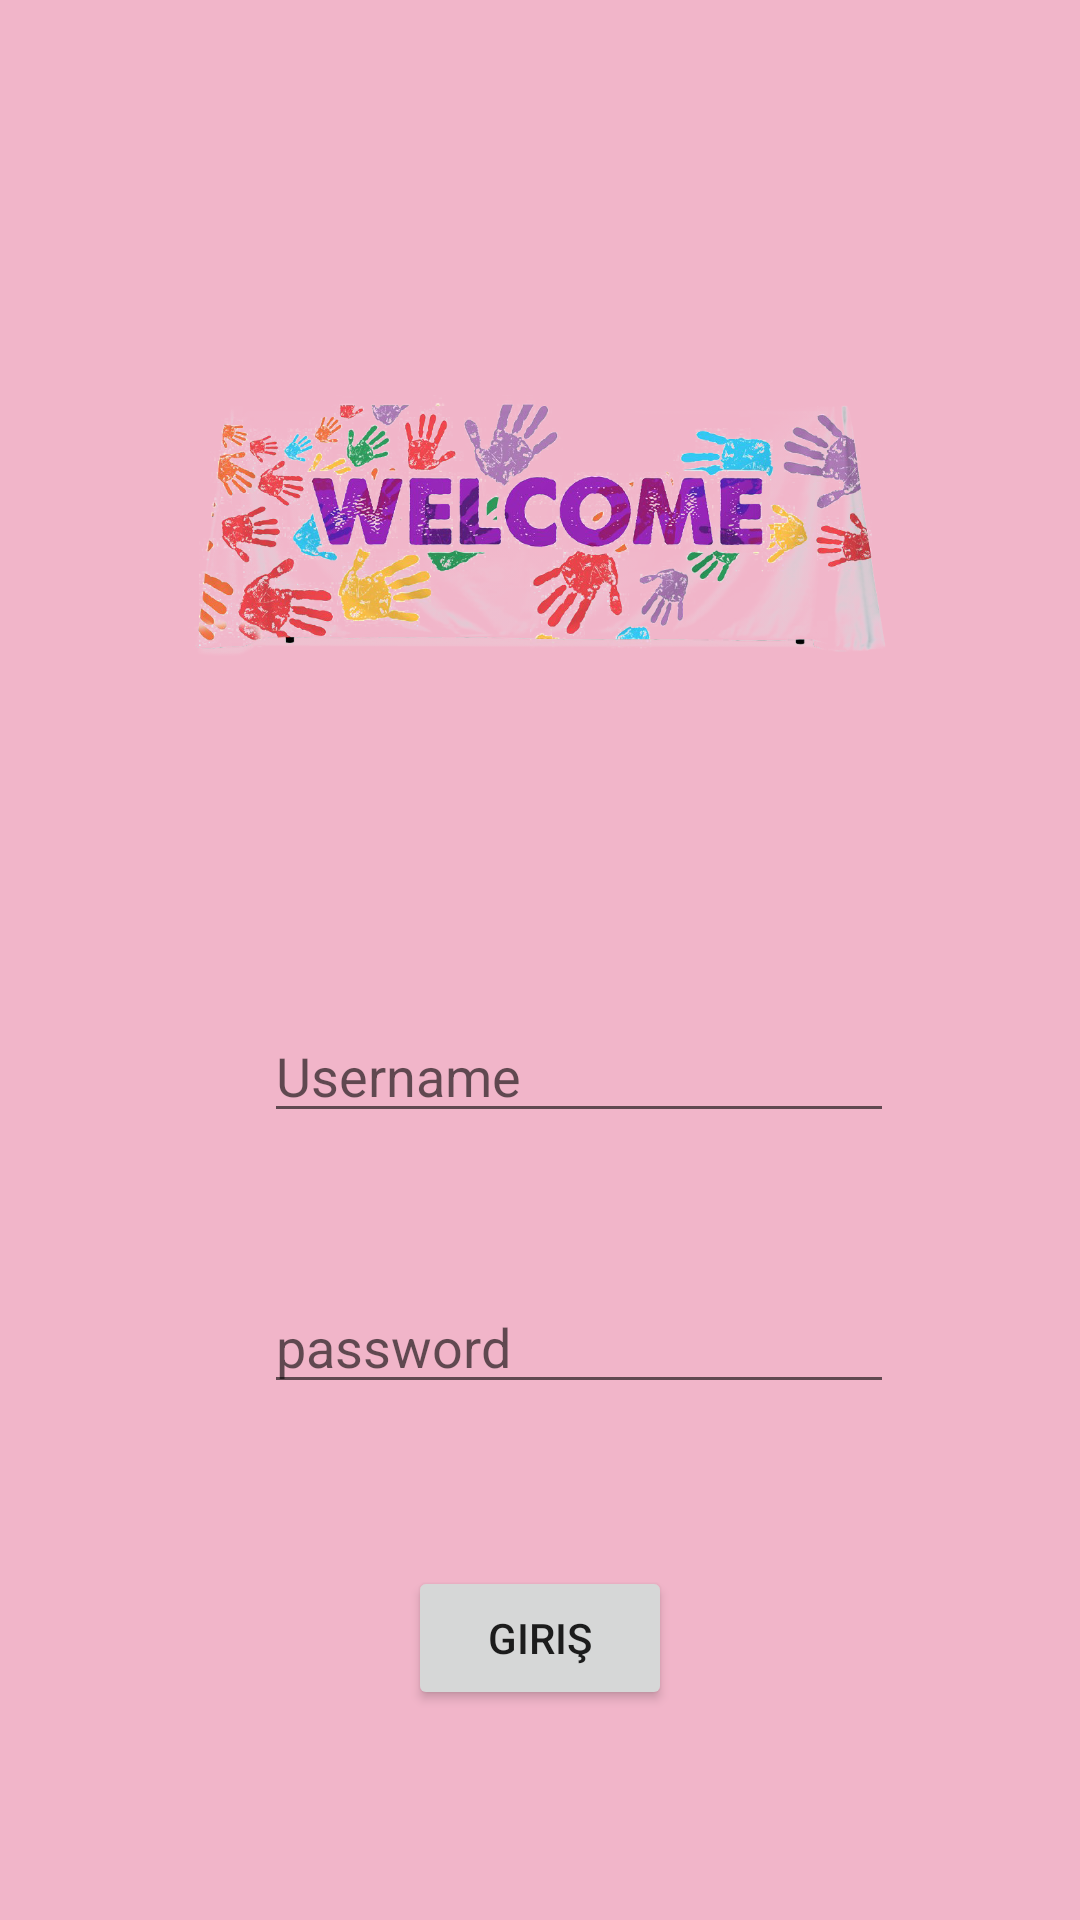

Android layout source for this screen:
<!-- AndroidManifest.xml: application theme Theme.ClassAcAdminPanel -->
<!-- res/layout/activity_main.xml -->
<?xml version="1.0" encoding="utf-8"?>
<androidx.constraintlayout.widget.ConstraintLayout xmlns:android="http://schemas.android.com/apk/res/android"
    xmlns:app="http://schemas.android.com/apk/res-auto"
    xmlns:tools="http://schemas.android.com/tools"
    android:layout_width="match_parent"
    android:layout_height="match_parent"
    android:background="#F1B5C9"
    tools:context=".MainActivity">

    <EditText
        android:id="@+id/userName"
        android:layout_width="wrap_content"
        android:layout_height="wrap_content"
        android:layout_marginStart="29dp"
        android:layout_marginBottom="49dp"
        android:ems="10"
        android:hint="Username"
        android:inputType="textPersonName"
        app:layout_constraintBottom_toTopOf="@+id/password"
        app:layout_constraintStart_toStartOf="@+id/imageView2"
        app:layout_constraintTop_toBottomOf="@+id/imageView2" />

    <EditText
        android:id="@+id/password"
        android:layout_width="wrap_content"
        android:layout_height="wrap_content"
        android:layout_marginBottom="54dp"
        android:ems="10"
        android:hint="password"
        android:inputType="textPersonName|numberPassword"
        app:layout_constraintBottom_toTopOf="@+id/giris"
        app:layout_constraintStart_toStartOf="@+id/userName"
        app:layout_constraintTop_toBottomOf="@+id/userName" />

    <Button
        android:id="@+id/giris"
        android:layout_width="wrap_content"
        android:layout_height="wrap_content"
        android:layout_marginBottom="70dp"
        android:text="Giriş"
        app:layout_constraintBottom_toBottomOf="parent"
        app:layout_constraintEnd_toEndOf="parent"
        app:layout_constraintStart_toStartOf="parent"
        app:layout_constraintTop_toBottomOf="@+id/password" />

    <ImageView
        android:id="@+id/imageView2"
        android:layout_width="0dp"
        android:layout_height="0dp"
        android:layout_marginStart="59dp"
        android:layout_marginTop="74dp"
        android:layout_marginEnd="59dp"
        android:layout_marginBottom="57dp"
        app:layout_constraintBottom_toTopOf="@+id/userName"
        app:layout_constraintEnd_toEndOf="parent"
        app:layout_constraintStart_toStartOf="parent"
        app:layout_constraintTop_toTopOf="parent"
        app:srcCompat="@drawable/wel" />

</androidx.constraintlayout.widget.ConstraintLayout>
<!-- resources referenced by this layout -->
<resources>
  <!-- drawable wel: png bitmap (drawable, 593443 bytes) -->
  <style name="Theme.ClassAcAdminPanel" parent="Theme.MaterialComponents.DayNight.DarkActionBar">
          
          <item name="colorPrimary">@color/purple_500</item>
          <item name="colorPrimaryVariant">@color/purple_700</item>
          <item name="colorOnPrimary">@color/white</item>
          
          <item name="colorSecondary">@color/teal_200</item>
          <item name="colorSecondaryVariant">@color/teal_700</item>
          <item name="colorOnSecondary">@color/black</item>
          
          <item name="android:statusBarColor" tools:targetApi="l">?attr/colorPrimaryVariant</item>
          
      </style>
  <!-- not gathered from this repository: default colours our renderer supplied (Android Studio template values) -->
  <color name="purple_500">#FF6200EE</color>
  <color name="purple_700">#FF3700B3</color>
  <color name="teal_200">#FF03DAC5</color>
  <color name="teal_700">#FF018786</color>
  <color name="black">#FF000000</color>
  <color name="white">#FFFFFFFF</color>
</resources>
